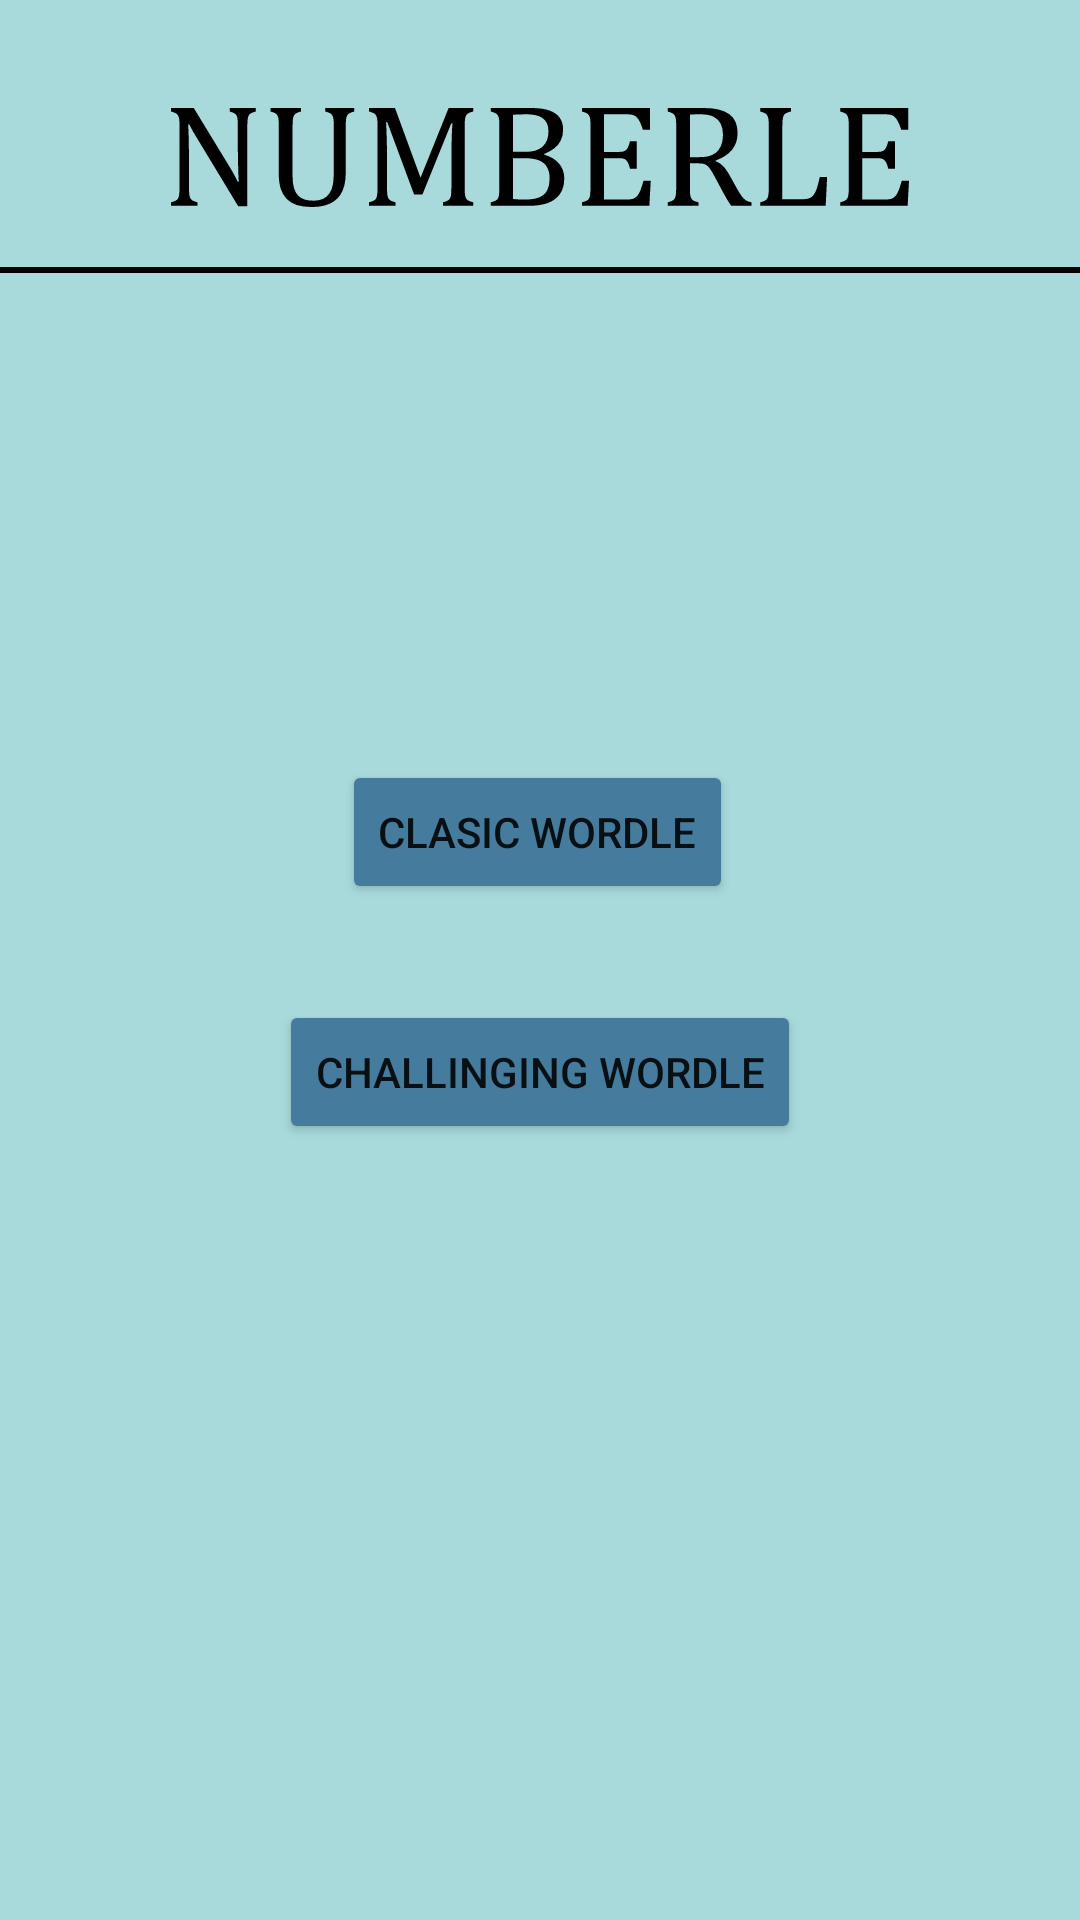

Reconstruct the res/layout file that produces this screen, plus the resources it refers to.
<!-- AndroidManifest.xml: application theme Theme.Numberle -->
<!-- res/layout/activity_main_list.xml -->
<?xml version="1.0" encoding="utf-8"?>
<androidx.constraintlayout.widget.ConstraintLayout xmlns:android="http://schemas.android.com/apk/res/android"
    xmlns:app="http://schemas.android.com/apk/res-auto"
    xmlns:tools="http://schemas.android.com/tools"
    android:layout_width="match_parent"
    android:layout_height="match_parent"
    android:background="@color/background_color_start"
    tools:context=".MainList">

    <ImageView
        android:id="@+id/imageView"
        android:layout_width="246dp"
        android:layout_height="73dp"
        android:layout_marginTop="16dp"
        android:src="@drawable/ic_drawing"
        app:layout_constraintEnd_toEndOf="parent"
        app:layout_constraintStart_toStartOf="parent"
        app:layout_constraintTop_toTopOf="parent" />

    <View
        android:id="@+id/title_divider"
        style="@style/divider"
        app:layout_constraintBottom_toTopOf="@+id/clasic_wordle"
        app:layout_constraintEnd_toEndOf="parent"
        app:layout_constraintHorizontal_bias="1.0"
        app:layout_constraintStart_toStartOf="parent"
        app:layout_constraintTop_toBottomOf="@+id/imageView"
        app:layout_constraintVertical_bias="0.0" />

    <Button
        android:id="@+id/clasic_wordle"
        android:layout_width="wrap_content"
        android:layout_height="wrap_content"
        android:backgroundTint="@color/background_color_end"
        android:text="CLASIC WORDLE"
        app:layout_constraintBottom_toBottomOf="parent"
        app:layout_constraintEnd_toEndOf="parent"
        app:layout_constraintHorizontal_bias="0.497"
        app:layout_constraintStart_toStartOf="parent"
        app:layout_constraintTop_toBottomOf="@+id/imageView"
        app:layout_constraintVertical_bias="0.327" />

    <Button
        android:id="@+id/challanging_wordle"
        android:layout_width="wrap_content"
        android:layout_height="wrap_content"
        android:layout_marginTop="32dp"
        android:backgroundTint="@color/background_color_end"
        android:text="CHALLINGING WORDLE"
        app:layout_constraintEnd_toEndOf="parent"
        app:layout_constraintStart_toStartOf="parent"
        app:layout_constraintTop_toBottomOf="@+id/clasic_wordle" />

</androidx.constraintlayout.widget.ConstraintLayout>
<!-- resources referenced by this layout -->
<resources>
  <color name="background_color_end"> #457B9D</color>
  <color name="background_color_start"> #A8DADC</color>
  <!-- drawable ic_drawing: vector/xml drawable (drawable, 7099 chars, omitted) -->
  <style name="divider" parent="Theme.AppCompat">
          <item name="android:layout_height">2dp</item>
          <item name="android:layout_width">match_parent</item>
          <item name="android:background">@color/black</item>
          <item name="color">@color/black</item>
      </style>
  <style name="Theme.Numberle" parent="Theme.MaterialComponents.Light.NoActionBar">
          
          <item name="colorPrimary">@color/purple_500</item>
          <item name="colorPrimaryVariant">@color/purple_700</item>
          <item name="colorOnPrimary">@color/white</item>
          
          <item name="colorSecondary">@color/teal_200</item>
          <item name="colorSecondaryVariant">@color/teal_700</item>
          <item name="colorOnSecondary">@color/black</item>
          
          <item name="android:statusBarColor" tools:targetApi="l">?attr/colorPrimaryVariant</item>
          
      </style>
  <color name="black">#FF000000</color>
  <color name="purple_500">#FF6200EE</color>
  <color name="purple_700">#FF3700B3</color>
  <color name="white">#FFFFFFFF</color>
  <color name="teal_200">#FF03DAC5</color>
  <color name="teal_700">#FF018786</color>
</resources>
